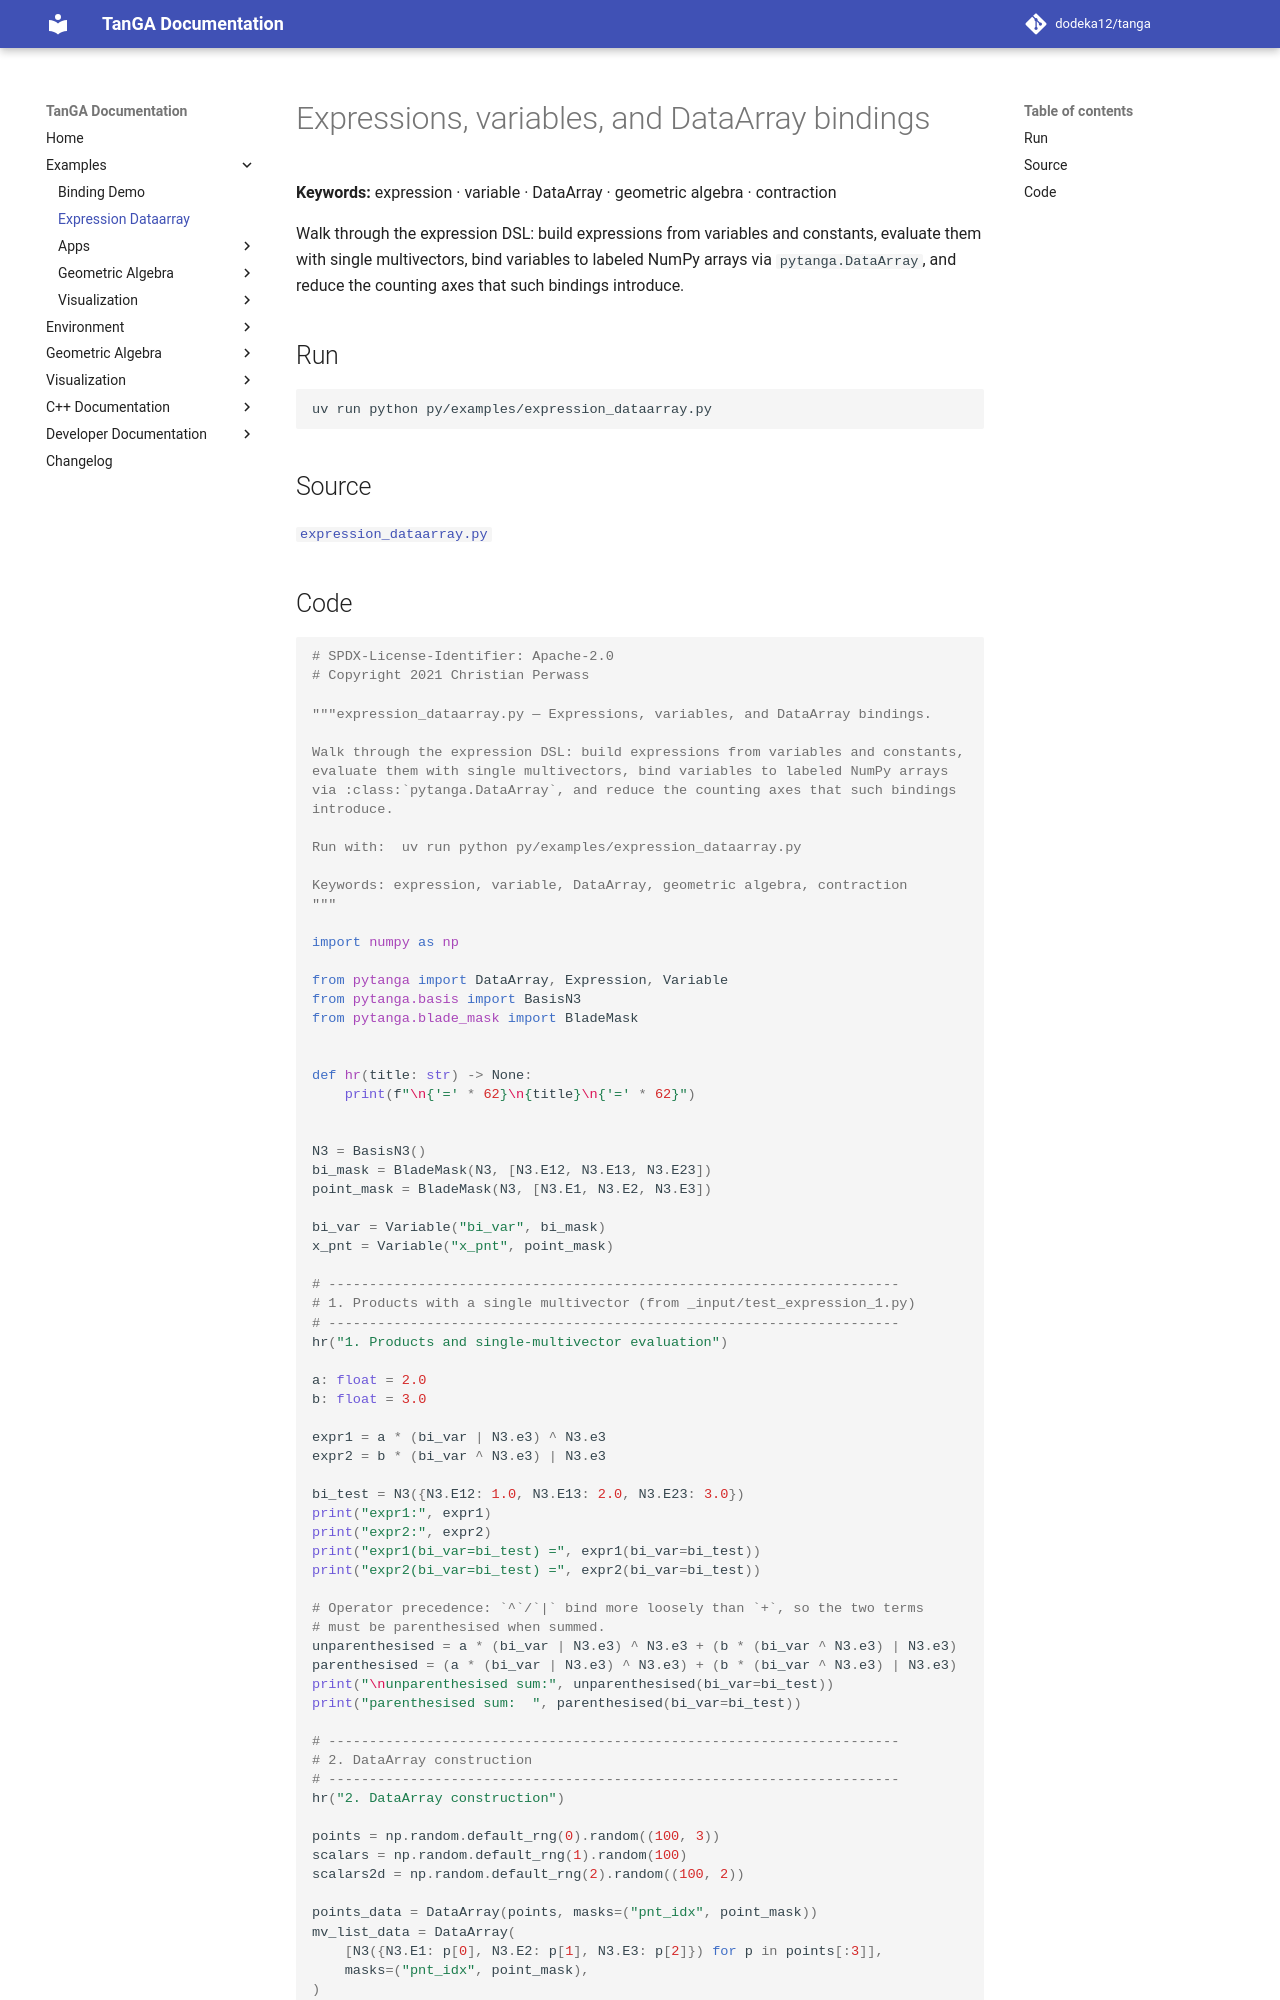

repository: dodeka12/tanga · page: v2.26.1/py/examples/expression_dataarray/index.html · generator: mkdocs

# Expressions, variables, and DataArray bindings

**Keywords:** expression · variable · DataArray · geometric algebra · contraction

Walk through the expression DSL: build expressions from variables and constants,
evaluate them with single multivectors, bind variables to labeled NumPy arrays
via `pytanga.DataArray`, and reduce the counting axes that such bindings
introduce.

## Run

```bash
uv run python py/examples/expression_dataarray.py
```

## Source

[`expression_dataarray.py`](https://github.com/dodeka12/tanga/blob/main/py/examples/expression_dataarray.py)
